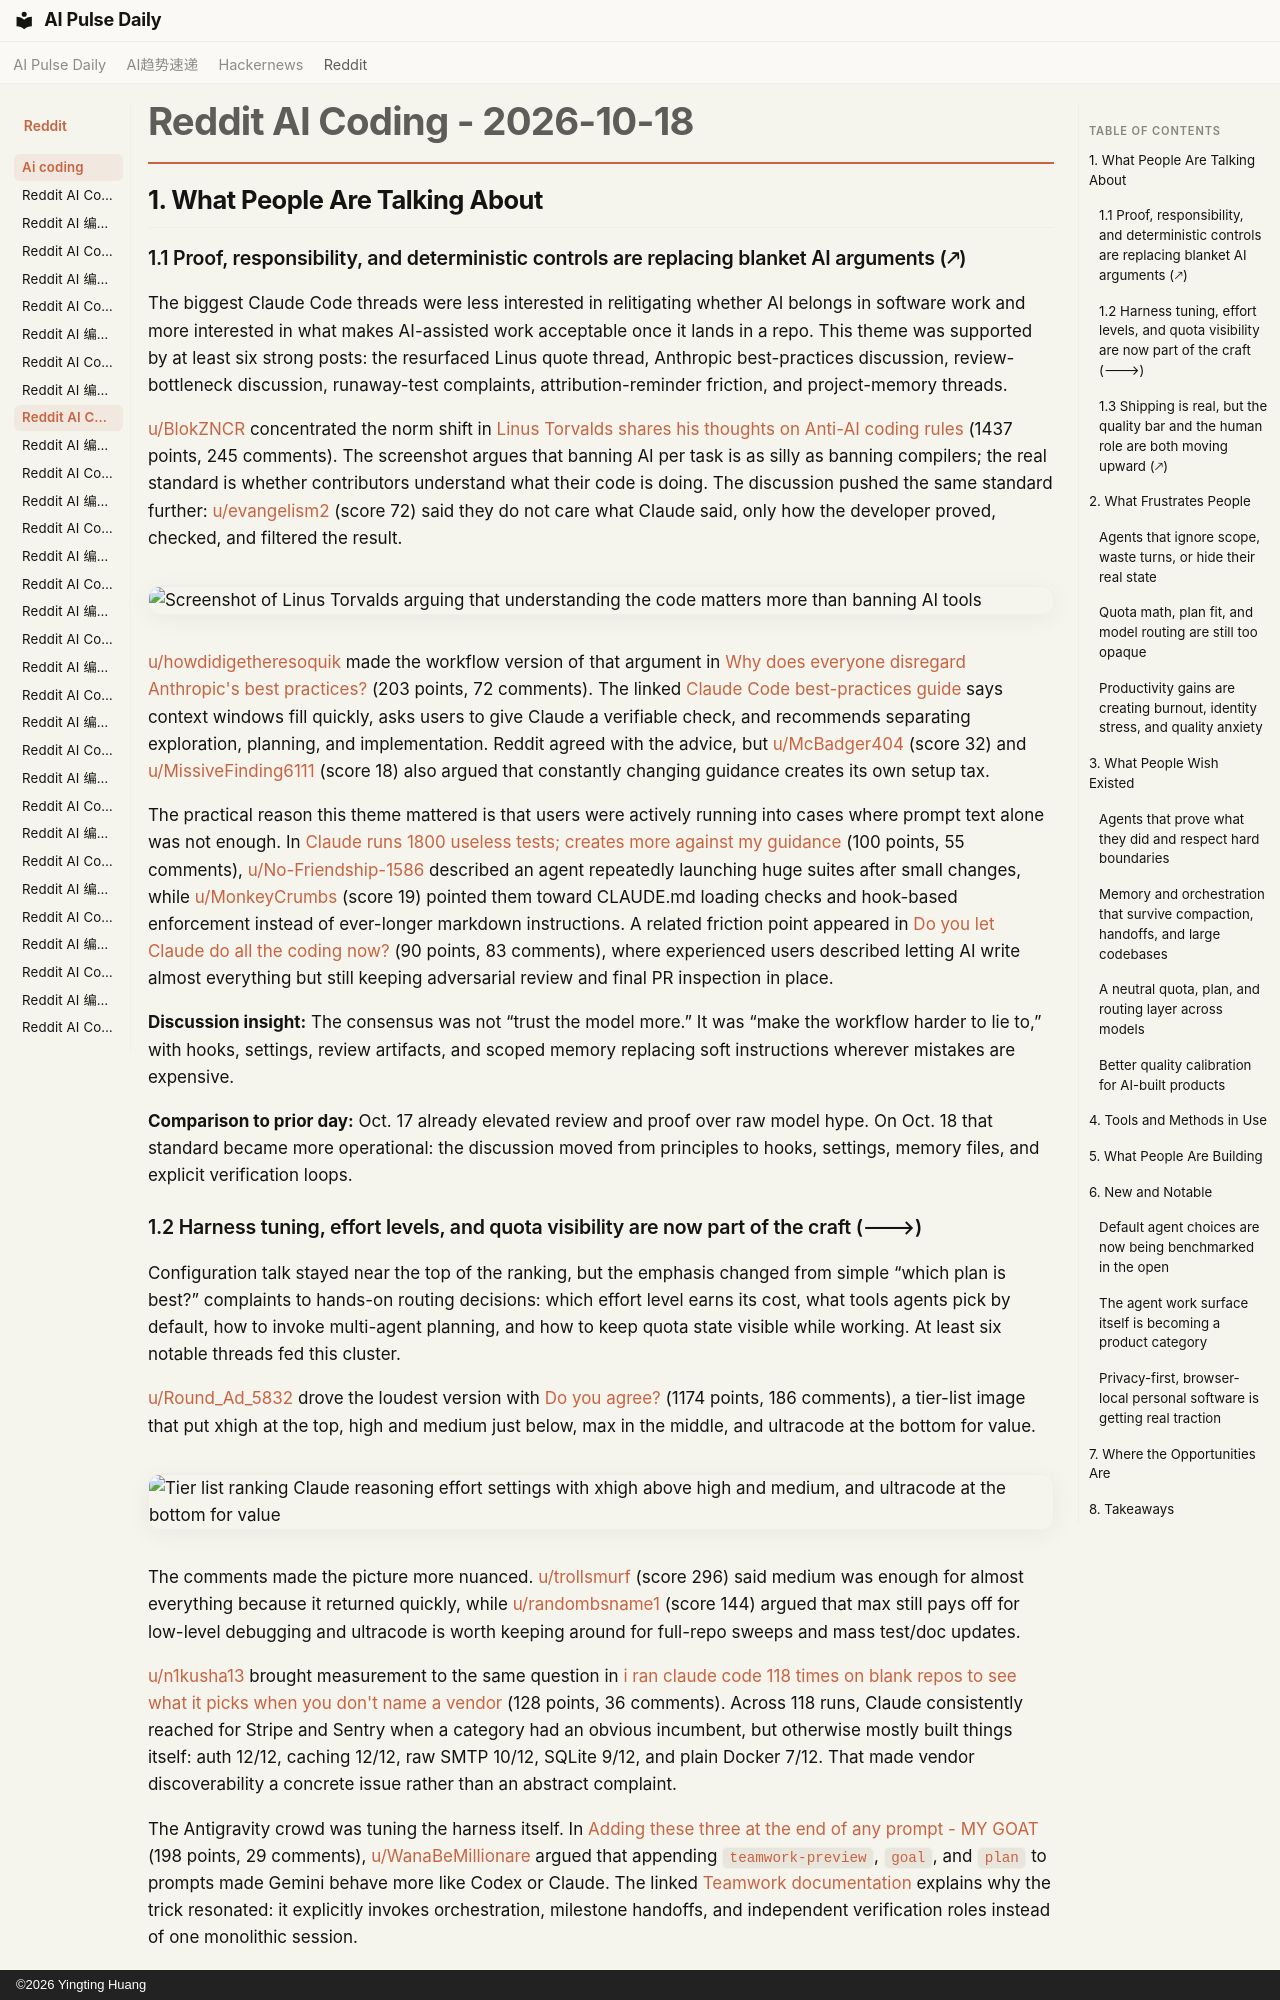

repository: vibewatch/vibewatch.github.io · page: reddit/ai-coding/2026-10-18/index.html · generator: mkdocs · copyright: ©2026 Yingting Huang

# Reddit AI Coding - 2026-10-18

## 1. What People Are Talking About

### 1.1 Proof, responsibility, and deterministic controls are replacing blanket AI arguments (🡕)

The biggest Claude Code threads were less interested in relitigating whether AI belongs in software work and more interested in what makes AI-assisted work acceptable once it lands in a repo. This theme was supported by at least six strong posts: the resurfaced Linus quote thread, Anthropic best-practices discussion, review-bottleneck discussion, runaway-test complaints, attribution-reminder friction, and project-memory threads.

[u/BlokZNCR](https://www.reddit.com/user/BlokZNCR) concentrated the norm shift in [Linus Torvalds shares his thoughts on Anti-AI coding rules](https://www.reddit.com/r/ClaudeCode/comments/1x8a8e5/linus_torvalds_shares_his_thoughts_on_antiai/) (1437 points, 245 comments). The screenshot argues that banning AI per task is as silly as banning compilers; the real standard is whether contributors understand what their code is doing. The discussion pushed the same standard further: [u/evangelism2](https://www.reddit.com/user/evangelism2) (score 72) said they do not care what Claude said, only how the developer proved, checked, and filtered the result.

![Screenshot of Linus Torvalds arguing that understanding the code matters more than banning AI tools](https://i.redd.it/jpxgxtgb41wh1.png)

[u/howdidigetheresoquik](https://www.reddit.com/user/howdidigetheresoquik) made the workflow version of that argument in [Why does everyone disregard Anthropic's best practices?](https://www.reddit.com/r/ClaudeCode/comments/1x966ii/why_does_everyone_disregard_anthropics_best/) (203 points, 72 comments). The linked [Claude Code best-practices guide](https://code.claude.com/docs/en/best-practices) says context windows fill quickly, asks users to give Claude a verifiable check, and recommends separating exploration, planning, and implementation. Reddit agreed with the advice, but [u/McBadger404](https://www.reddit.com/user/McBadger404) (score 32) and [u/MissiveFinding6111](https://www.reddit.com/user/MissiveFinding6111) (score 18) also argued that constantly changing guidance creates its own setup tax.

The practical reason this theme mattered is that users were actively running into cases where prompt text alone was not enough. In [Claude runs 1800 useless tests; creates more against my guidance](https://www.reddit.com/r/ClaudeCode/comments/1x7zbvd/claude_runs_1800_useless_tests_creates_more/) (100 points, 55 comments), [u/No-Friendship-1586](https://www.reddit.com/user/No-Friendship-1586) described an agent repeatedly launching huge suites after small changes, while [u/MonkeyCrumbs](https://www.reddit.com/user/MonkeyCrumbs) (score 19) pointed them toward CLAUDE.md loading checks and hook-based enforcement instead of ever-longer markdown instructions. A related friction point appeared in [Do you let Claude do all the coding now?](https://www.reddit.com/r/ClaudeCode/comments/1x8mpei/do_you_let_claude_do_all_the_coding_now/) (90 points, 83 comments), where experienced users described letting AI write almost everything but still keeping adversarial review and final PR inspection in place.

**Discussion insight:** The consensus was not “trust the model more.” It was “make the workflow harder to lie to,” with hooks, settings, review artifacts, and scoped memory replacing soft instructions wherever mistakes are expensive.

**Comparison to prior day:** Oct. 17 already elevated review and proof over raw model hype. On Oct. 18 that standard became more operational: the discussion moved from principles to hooks, settings, memory files, and explicit verification loops.
